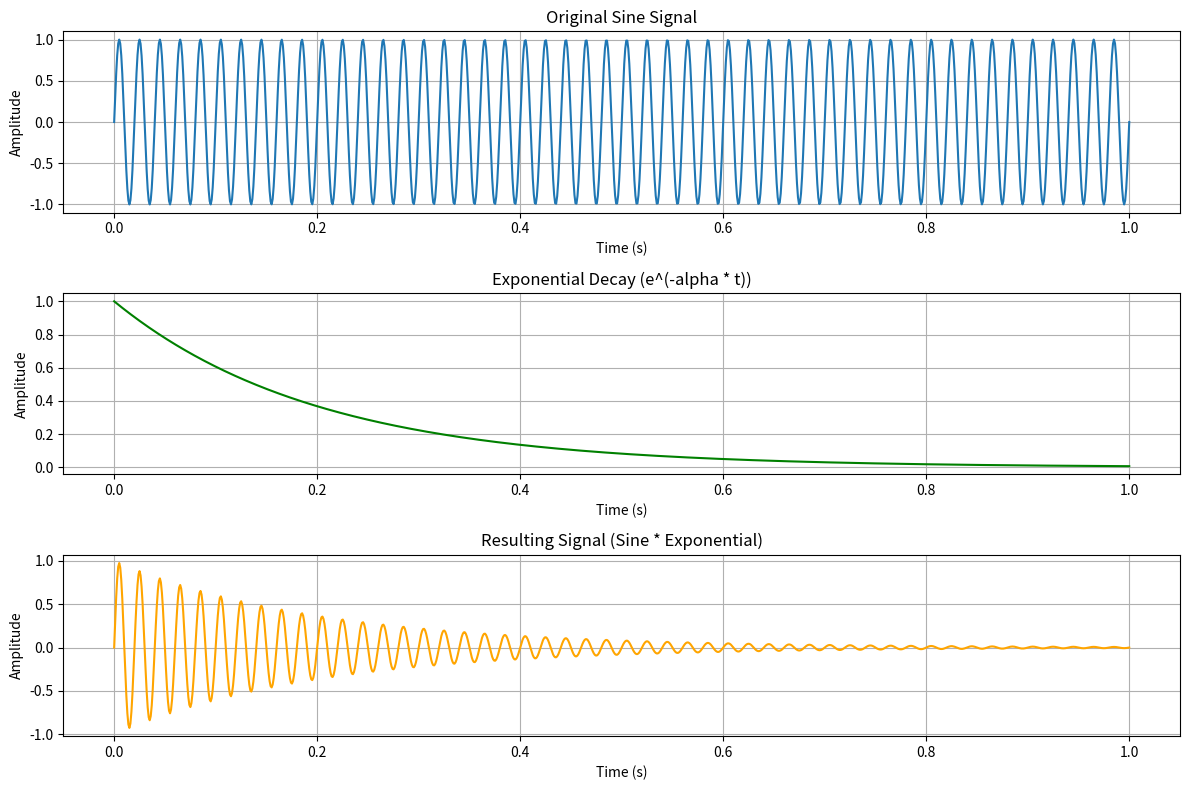

Generate this figure with matplotlib:
import numpy as np
import matplotlib.pyplot as plt

# Sample parameters
sampling_rate = 1000  # Hz
t = np.linspace(0, 1.0, sampling_rate)  # Time vector for 1 second

# Create a sample signal (sine wave with frequency 50 Hz)
frequency = 50  # Hz
signal = np.sin(2 * np.pi * frequency * t)
# Create an exponential function (e^(-alpha * t))
alpha = 5  # Decay constant
exponential = np.exp(-alpha * t)

# Multiply the signal with the exponential
modified_signal = signal * exponential

# Plot the original sine signal, the exponential, and the result signal
plt.figure(figsize=(12, 8))

# Plot original sine signal
plt.subplot(3, 1, 1)
plt.plot(t, signal, label='Original Sine Signal')
plt.title('Original Sine Signal')
plt.xlabel('Time (s)')
plt.ylabel('Amplitude')
plt.grid(True)

# Plot exponential function
plt.subplot(3, 1, 2)
plt.plot(t, exponential, label='Exponential Decay', color='green')
plt.title('Exponential Decay (e^(-alpha * t))')
plt.xlabel('Time (s)')
plt.ylabel('Amplitude')
plt.grid(True)

# Plot the resulting signal (sine * exponential)
plt.subplot(3, 1, 3)
plt.plot(t, modified_signal, label='Resulting Signal', color='orange')
plt.title('Resulting Signal (Sine * Exponential)')
plt.xlabel('Time (s)')
plt.ylabel('Amplitude')
plt.grid(True)

plt.tight_layout()
plt.show()
